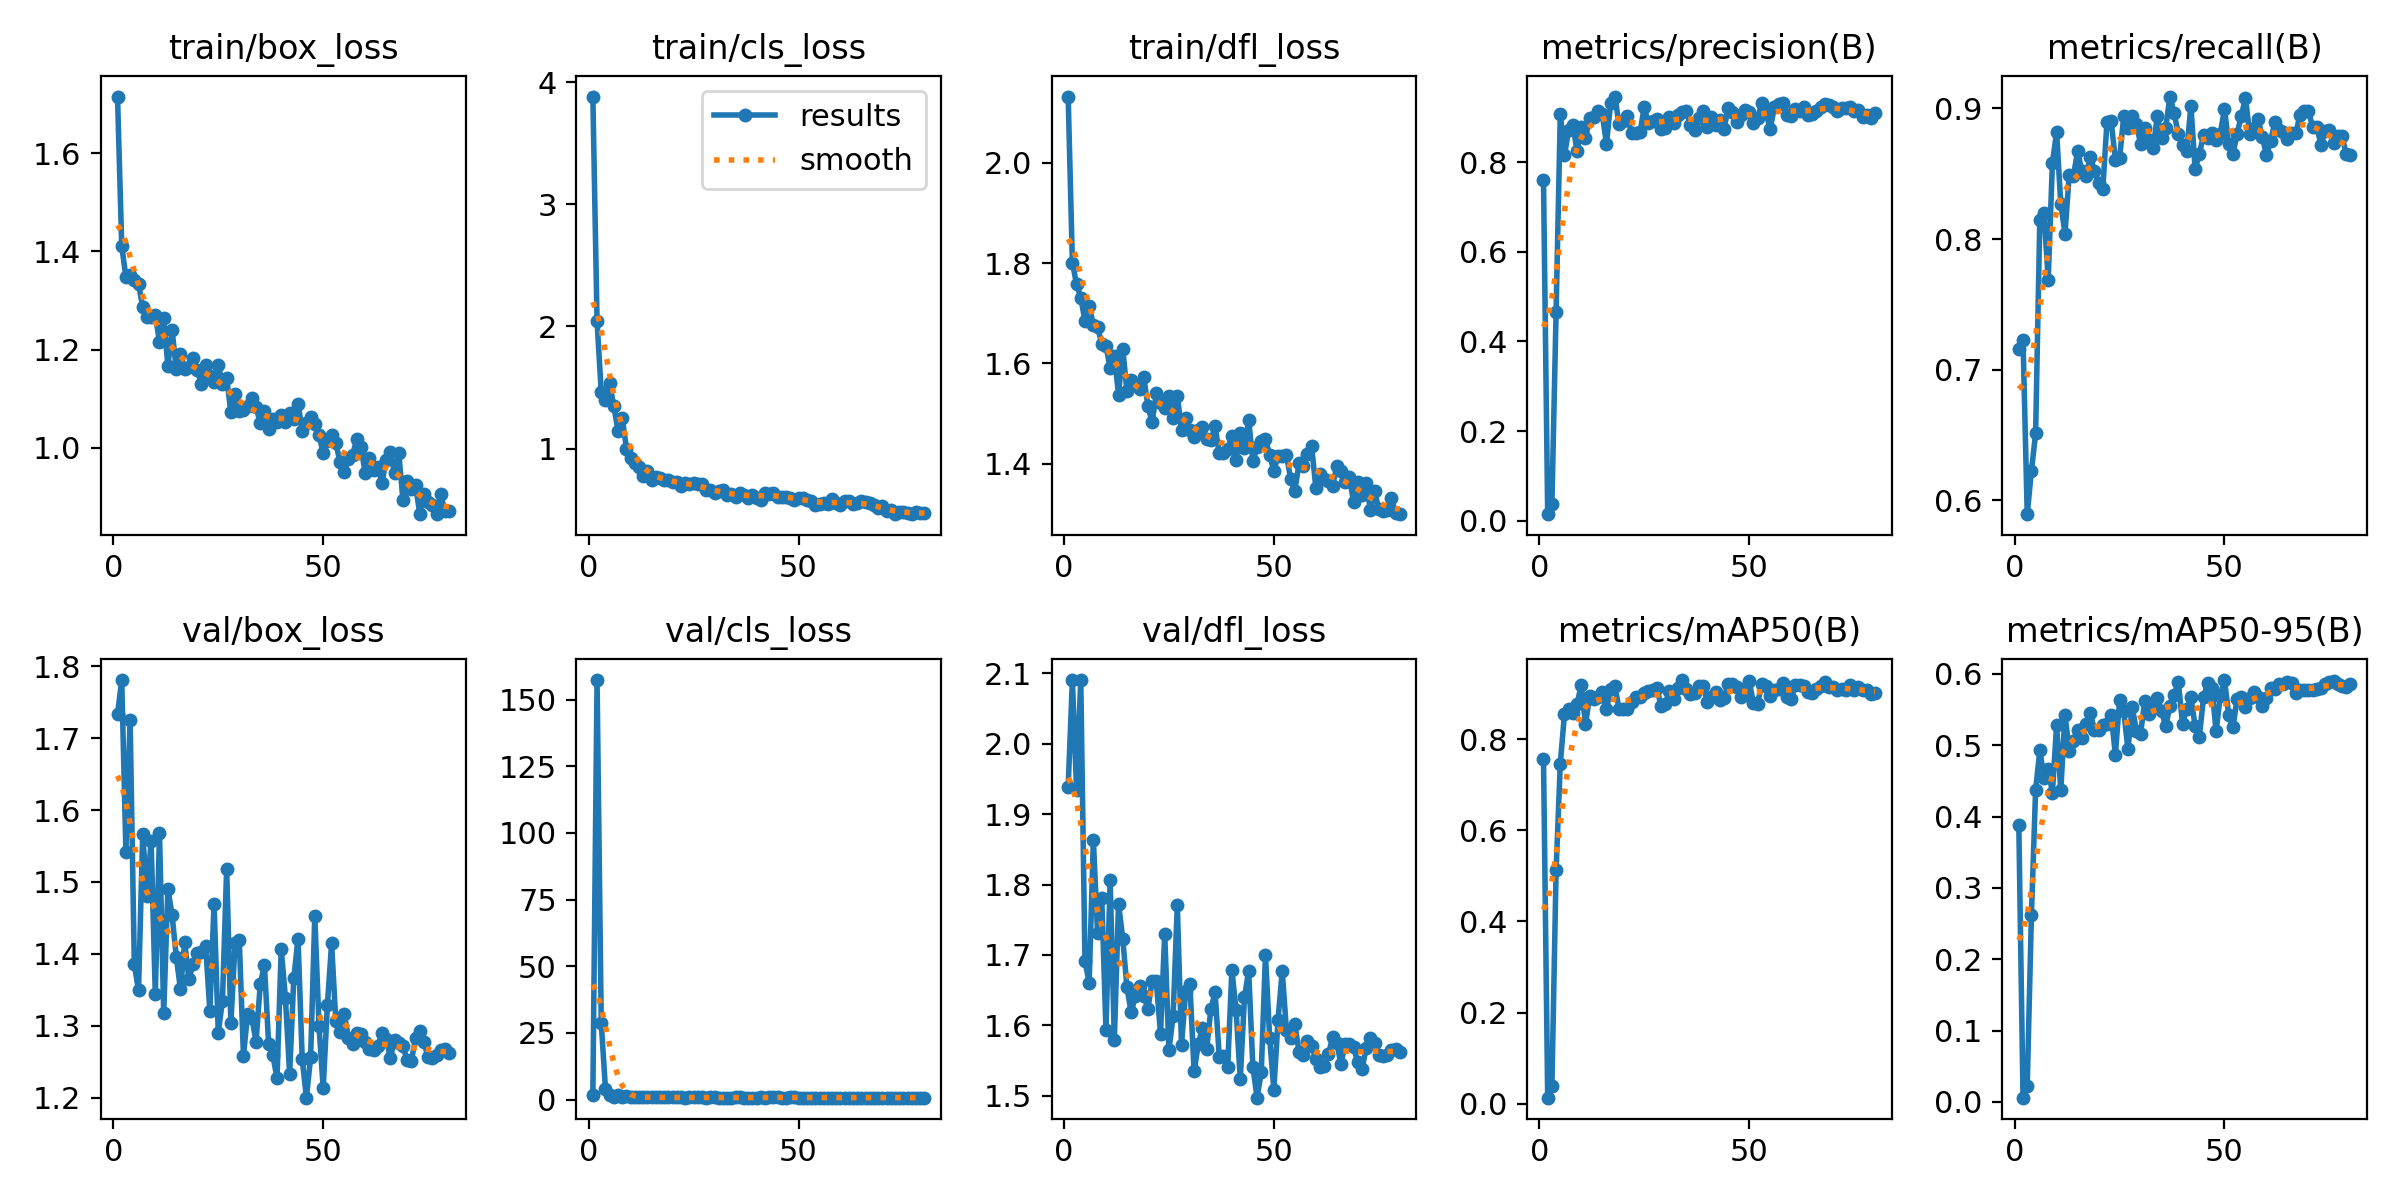

Data behind this chart, as committed beside it:
epoch, time, train/box_loss, train/cls_loss, train/dfl_loss, metrics/precision(B), metrics/recall(B), metrics/mAP50(B), metrics/mAP50-95(B), val/box_loss, val/cls_loss, val/dfl_loss, lr/pg0, lr/pg1, lr/pg2
1, 13.83, 1.715, 3.881, 2.132, 0.7594, 0.7156, 0.7561, 0.3878, 1.733, 1.534, 1.939, 0.0003223, 0.0003223, 0.0003223
2, 22.38, 1.411, 2.044, 1.801, 0.01447, 0.7229, 0.01318, 0.00603, 1.781, 157.3, 2.09, 0.0006476, 0.0006476, 0.0006476
3, 30.66, 1.348, 1.461, 1.758, 0.0371, 0.5893, 0.03848, 0.02298, 1.542, 28.63, 1.935, 0.0009646, 0.0009646, 0.0009646
4, 39.03, 1.352, 1.395, 1.731, 0.4649, 0.6225, 0.5119, 0.2619, 1.725, 4.127, 2.09, 0.001273, 0.001273, 0.001273
5, 47.37, 1.341, 1.534, 1.685, 0.907, 0.6511, 0.7458, 0.4372, 1.386, 1.72, 1.691, 0.001574, 0.001574, 0.001574
6, 55.62, 1.334, 1.347, 1.715, 0.8153, 0.8144, 0.8554, 0.4928, 1.349, 1.118, 1.661, 0.001564, 0.001564, 0.001564
7, 64.02, 1.287, 1.145, 1.677, 0.8722, 0.8197, 0.8659, 0.4543, 1.567, 1.668, 1.863, 0.001543, 0.001543, 0.001543
8, 72.4, 1.266, 1.251, 1.672, 0.8833, 0.769, 0.857, 0.467, 1.48, 0.97, 1.731, 0.001523, 0.001523, 0.001523
9, 80.82, 1.266, 1, 1.639, 0.8245, 0.8582, 0.8774, 0.4337, 1.557, 1.275, 1.781, 0.001502, 0.001502, 0.001502
10, 89.17, 1.271, 0.9236, 1.635, 0.879, 0.8818, 0.9187, 0.5278, 1.344, 0.8002, 1.594, 0.001481, 0.001481, 0.001481
11, 97.6, 1.215, 0.8796, 1.59, 0.8534, 0.8267, 0.8322, 0.4371, 1.568, 0.9912, 1.806, 0.001461, 0.001461, 0.001461
12, 108.2, 1.264, 0.8522, 1.615, 0.8973, 0.8042, 0.8941, 0.5428, 1.317, 0.832, 1.58, 0.00144, 0.00144, 0.00144
13, 120.7, 1.167, 0.7785, 1.538, 0.9004, 0.849, 0.8876, 0.4924, 1.491, 0.8506, 1.773, 0.001419, 0.001419, 0.001419
14, 131, 1.24, 0.819, 1.629, 0.9129, 0.8482, 0.8917, 0.5066, 1.454, 0.8109, 1.723, 0.001399, 0.001399, 0.001399
15, 140.7, 1.16, 0.7413, 1.546, 0.9076, 0.867, 0.9022, 0.5209, 1.396, 0.7974, 1.654, 0.001378, 0.001378, 0.001378
16, 149.1, 1.192, 0.7701, 1.566, 0.8405, 0.8524, 0.8655, 0.5097, 1.35, 0.7987, 1.619, 0.001358, 0.001358, 0.001358
17, 157.5, 1.162, 0.7567, 1.557, 0.932, 0.8484, 0.91, 0.5296, 1.416, 0.7882, 1.641, 0.001337, 0.001337, 0.001337
18, 165.7, 1.165, 0.7418, 1.548, 0.9461, 0.863, 0.9167, 0.5456, 1.365, 0.8414, 1.657, 0.001316, 0.001316, 0.001316
19, 174.2, 1.184, 0.7456, 1.572, 0.8844, 0.8524, 0.8661, 0.5216, 1.385, 0.7699, 1.642, 0.001296, 0.001296, 0.001296
20, 182.8, 1.158, 0.727, 1.515, 0.8915, 0.843, 0.866, 0.521, 1.401, 0.7791, 1.624, 0.001275, 0.001275, 0.001275
21, 191.7, 1.13, 0.7272, 1.483, 0.9026, 0.8381, 0.8667, 0.5281, 1.402, 0.8107, 1.663, 0.001254, 0.001254, 0.001254
22, 200.7, 1.168, 0.6956, 1.54, 0.8638, 0.8898, 0.8804, 0.5292, 1.411, 0.7931, 1.662, 0.001234, 0.001234, 0.001234
23, 209.5, 1.146, 0.719, 1.522, 0.865, 0.8901, 0.8934, 0.5429, 1.321, 0.7371, 1.588, 0.001213, 0.001213, 0.001213
24, 218.6, 1.135, 0.7097, 1.511, 0.8661, 0.8607, 0.8913, 0.4869, 1.47, 0.8139, 1.73, 0.001193, 0.001193, 0.001193
25, 227.5, 1.169, 0.7158, 1.535, 0.9227, 0.8617, 0.9003, 0.563, 1.29, 0.7684, 1.565, 0.001172, 0.001172, 0.001172
26, 237.2, 1.129, 0.707, 1.492, 0.8867, 0.8941, 0.9065, 0.5474, 1.335, 0.7772, 1.614, 0.001151, 0.001151, 0.001151
27, 246.2, 1.143, 0.7073, 1.536, 0.8911, 0.8851, 0.9081, 0.4941, 1.518, 0.8113, 1.771, 0.001131, 0.001131, 0.001131
28, 255.1, 1.073, 0.6641, 1.467, 0.8958, 0.8944, 0.9117, 0.5542, 1.303, 0.7459, 1.572, 0.00111, 0.00111, 0.00111
29, 264.1, 1.11, 0.6589, 1.492, 0.8729, 0.8882, 0.8735, 0.5206, 1.414, 0.784, 1.649, 0.001089, 0.001089, 0.001089
30, 273, 1.076, 0.6389, 1.467, 0.877, 0.873, 0.8769, 0.5161, 1.419, 0.7966, 1.658, 0.001069, 0.001069, 0.001069
31, 281.9, 1.077, 0.6536, 1.454, 0.9006, 0.8851, 0.9057, 0.5619, 1.258, 0.7315, 1.535, 0.001048, 0.001048, 0.001048
32, 290.8, 1.084, 0.6624, 1.466, 0.8872, 0.8758, 0.8887, 0.5437, 1.317, 0.7447, 1.573, 0.001027, 0.001027, 0.001027
33, 299.7, 1.102, 0.6171, 1.473, 0.9056, 0.8695, 0.9126, 0.5594, 1.311, 0.7563, 1.596, 0.001007, 0.001007, 0.001007
34, 308.7, 1.083, 0.6289, 1.449, 0.9109, 0.8941, 0.9295, 0.5667, 1.277, 0.7294, 1.567, 0.0009862, 0.0009862, 0.0009862
35, 317.3, 1.051, 0.6018, 1.447, 0.9146, 0.8776, 0.9099, 0.5478, 1.357, 0.7772, 1.623, 0.0009656, 0.0009656, 0.0009656
36, 325.7, 1.076, 0.6383, 1.474, 0.8826, 0.8854, 0.9, 0.5265, 1.385, 0.798, 1.647, 0.000945, 0.000945, 0.000945
37, 334, 1.039, 0.6198, 1.421, 0.8717, 0.9091, 0.9002, 0.5555, 1.274, 0.7299, 1.555, 0.0009244, 0.0009244, 0.0009244
38, 342.3, 1.059, 0.5971, 1.421, 0.8988, 0.8964, 0.9173, 0.571, 1.259, 0.7192, 1.556, 0.0009037, 0.0009037, 0.0009037
39, 350.8, 1.052, 0.6234, 1.429, 0.9133, 0.8803, 0.9171, 0.5887, 1.227, 0.7029, 1.541, 0.0008831, 0.0008831, 0.0008831
40, 359.2, 1.066, 0.596, 1.456, 0.8777, 0.8717, 0.8819, 0.5302, 1.407, 0.7649, 1.678, 0.0008625, 0.0008625, 0.0008625
41, 370.6, 1.052, 0.5822, 1.407, 0.8998, 0.867, 0.8914, 0.5504, 1.338, 0.7741, 1.622, 0.0008418, 0.0008418, 0.0008418
42, 381.6, 1.07, 0.6395, 1.461, 0.8818, 0.9019, 0.9033, 0.5671, 1.233, 0.7476, 1.524, 0.0008212, 0.0008212, 0.0008212
43, 392.7, 1.059, 0.6314, 1.431, 0.8933, 0.8537, 0.8854, 0.527, 1.366, 0.7986, 1.64, 0.0008006, 0.0008006, 0.0008006
44, 403.1, 1.09, 0.6375, 1.488, 0.8737, 0.8649, 0.8901, 0.5116, 1.421, 0.8569, 1.678, 0.0007799, 0.0007799, 0.0007799
45, 413.8, 1.035, 0.6067, 1.405, 0.9204, 0.8797, 0.9212, 0.5671, 1.254, 0.7736, 1.541, 0.0007593, 0.0007593, 0.0007593
46, 424.3, 1.051, 0.6043, 1.434, 0.9112, 0.8775, 0.9216, 0.5867, 1.2, 0.7444, 1.497, 0.0007387, 0.0007387, 0.0007387
47, 435, 1.063, 0.6052, 1.446, 0.8888, 0.8813, 0.9153, 0.5808, 1.256, 0.756, 1.533, 0.0007181, 0.0007181, 0.0007181
48, 443.4, 1.049, 0.5926, 1.45, 0.9054, 0.8759, 0.8922, 0.5193, 1.453, 0.8316, 1.7, 0.0006974, 0.0006974, 0.0006974
49, 451.7, 1.027, 0.5822, 1.417, 0.9169, 0.8808, 0.9018, 0.5695, 1.3, 0.8033, 1.583, 0.0006768, 0.0006768, 0.0006768
50, 460.2, 0.9894, 0.5979, 1.386, 0.9126, 0.8998, 0.9271, 0.5914, 1.213, 0.739, 1.509, 0.0006562, 0.0006562, 0.0006562
51, 468.9, 1.014, 0.5948, 1.416, 0.8871, 0.8726, 0.8798, 0.5428, 1.329, 0.7474, 1.608, 0.0006355, 0.0006355, 0.0006355
52, 477.2, 1.026, 0.5754, 1.416, 0.8976, 0.865, 0.8778, 0.5251, 1.415, 0.759, 1.677, 0.0006149, 0.0006149, 0.0006149
53, 485.6, 1.01, 0.5743, 1.418, 0.9316, 0.8805, 0.92, 0.5648, 1.306, 0.7392, 1.593, 0.0005943, 0.0005943, 0.0005943
54, 493.8, 0.9715, 0.5397, 1.37, 0.9109, 0.8943, 0.9175, 0.5674, 1.291, 0.7428, 1.583, 0.0005737, 0.0005737, 0.0005737
55, 502.2, 0.9516, 0.55, 1.346, 0.8731, 0.9081, 0.8953, 0.5542, 1.317, 0.7534, 1.602, 0.000553, 0.000553, 0.000553
56, 510.6, 0.9784, 0.5569, 1.401, 0.9228, 0.8804, 0.908, 0.5665, 1.284, 0.7306, 1.563, 0.0005324, 0.0005324, 0.0005324
57, 519, 0.9846, 0.5433, 1.395, 0.9297, 0.8851, 0.9105, 0.5752, 1.275, 0.7221, 1.558, 0.0005118, 0.0005118, 0.0005118
58, 527.3, 1.019, 0.5878, 1.42, 0.9309, 0.8921, 0.9241, 0.5675, 1.289, 0.7325, 1.578, 0.0004911, 0.0004911, 0.0004911
59, 535.8, 1.001, 0.5513, 1.436, 0.9045, 0.8782, 0.892, 0.5545, 1.288, 0.7411, 1.571, 0.0004705, 0.0004705, 0.0004705
60, 544.2, 0.9495, 0.5388, 1.352, 0.9023, 0.8643, 0.8874, 0.5661, 1.277, 0.7365, 1.552, 0.0004499, 0.0004499, 0.0004499
... 20 more rows
